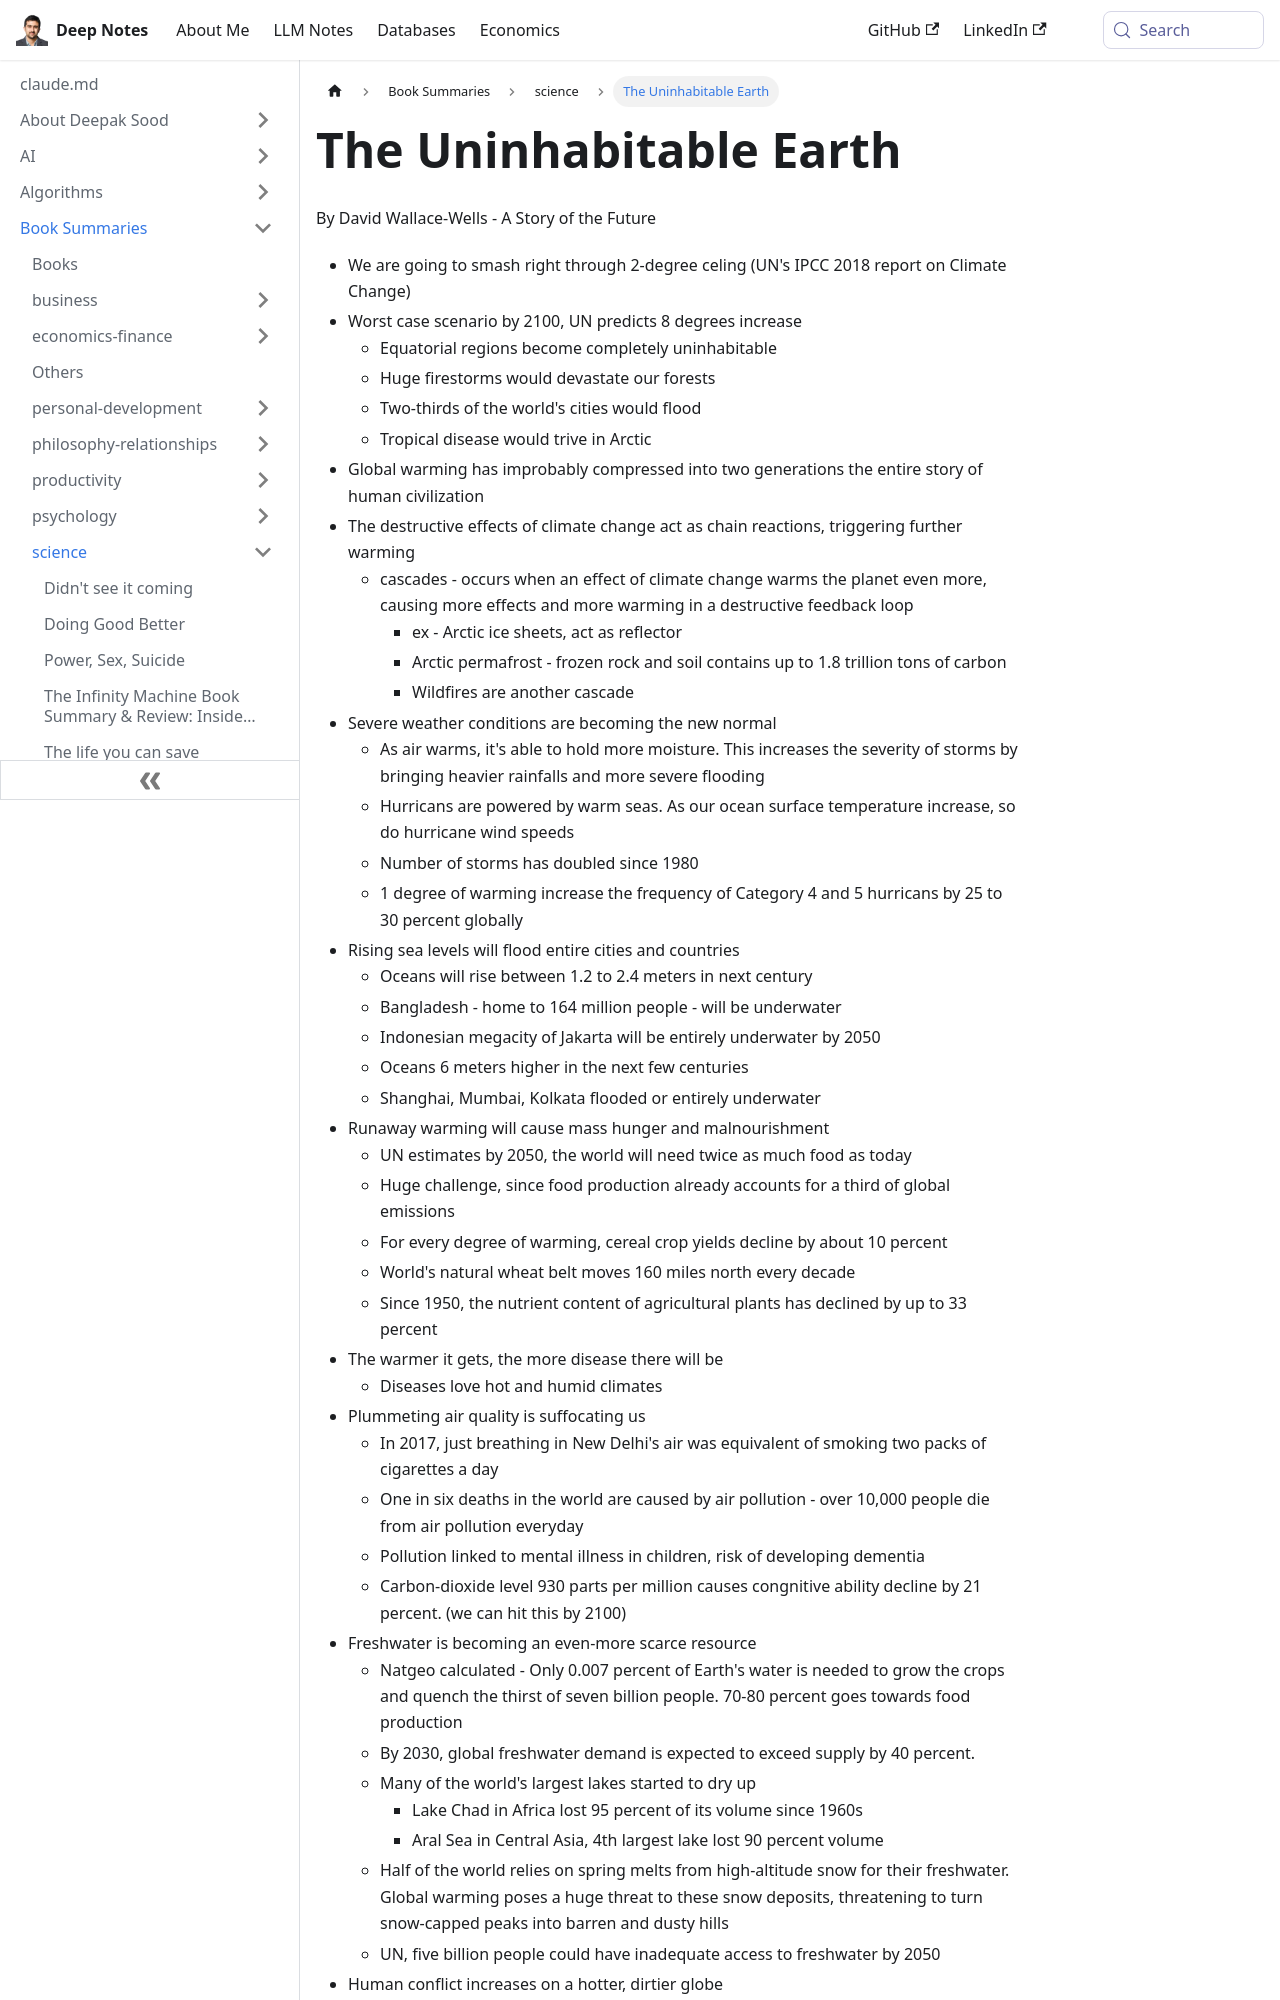

repository: deepaksood619/deepaksood619.github.io · page: book-summaries/science/the-uninhabitable-earth/index.html · generator: docusaurus

---
slug: /book-summaries/science/the-uninhabitable-earth
title: The Uninhabitable Earth
description: Explore the alarming predictions of climate change in "The Uninhabitable Earth," highlighting severe consequences like extreme heat, flooding, and ecological collapse.
created: 2026-06-18
updated: 2026-06-18
---
By David Wallace-Wells - A Story of the Future
